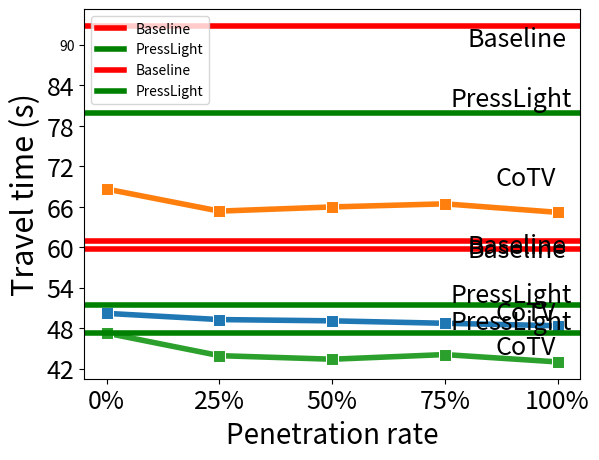

The script that saved this image:
import matplotlib.pyplot as plt
import pandas as pd
import seaborn as sns

import matplotlib.ticker as ticker

def one_inter():
	tt = [50.18, 49.26, 49.07, 48.71, 48.34]
	pene_rate = ['0%', '25%', '50%', '75%', '100%']

	dataframe = pd.DataFrame({'Penetration rate': pene_rate, 'Travel time (s)': tt})
	ax = sns.lineplot(x='Penetration rate', y='Travel time (s)', data=dataframe, marker="s", ms=8, linewidth=4)

	ax.axhline(y=59.76, color='r', label='Baseline', linewidth=4)
	ax.axhline(y=51.38, color='g', label='PressLight', linewidth=4)
	ax.text(y=58.56, x=3.2, s='Baseline', fontsize=18)
	ax.text(y=51.88, x=3.05, s='PressLight', fontsize=18)
	ax.text(y=49.18, x=3.45, s='CoTV', fontsize=18)
	plt.xticks(fontsize=18)
	plt.yticks(fontsize=18)
	ax.set_xlabel('Penetration rate', fontsize=20)
	ax.set_ylabel('Travel time (s)', fontsize=22)
	plt.show()

def six_inter():
	tt = [68.61, 65.34, 65.96, 66.42, 65.16]
	pene_rate = ['0%', '25%', '50%', '75%', '100%']

	dataframe = pd.DataFrame({'Penetration rate': pene_rate, 'Travel time (s)': tt})
	ax = sns.lineplot(x='Penetration rate', y='Travel time (s)', data=dataframe, marker="s", ms=8, linewidth=4)

	ax.axhline(y=92.80, color='r', label='Baseline', linewidth=4)
	ax.axhline(y=79.91, color='g', label='PressLight', linewidth=4)
	ax.text(y=89.83, x=3.2, s='Baseline', fontsize=18)
	ax.text(y=80.84, x=3.05, s='PressLight', fontsize=18)
	ax.text(y=69.18, x=3.45, s='CoTV', fontsize=18)
	plt.xticks(fontsize=18)
	plt.yticks(fontsize=18)
	ax.set_xlabel('Penetration rate', fontsize=20)
	ax.set_ylabel('Travel time (s)', fontsize=22)
	plt.show()

def dublin():
	tt = [47.25, 43.91, 43.38, 44.07, 42.98]
	pene_rate = ['0%', '25%', '50%', '75%', '100%']

	dataframe = pd.DataFrame({'Penetration rate': pene_rate, 'Travel time (s)': tt})
	ax = sns.lineplot(x='Penetration rate', y='Travel time (s)', data=dataframe, marker="s", ms=8, linewidth=4)

	ax.axhline(y=60.86, color='r', label='Baseline', linewidth=4)
	ax.axhline(y=47.30, color='g', label='PressLight', linewidth=4)
	ax.text(y=59.06, x=3.2, s='Baseline', fontsize=18)
	ax.text(y=47.90, x=3.05, s='PressLight', fontsize=18)
	ax.text(y=44.18, x=3.45, s='CoTV', fontsize=18)
	plt.xticks(fontsize=18)
	plt.yticks(fontsize=18)
	for axis in [ax.xaxis, ax.yaxis]:
		axis.set_major_locator(ticker.MaxNLocator(integer=True))
	ax.set_xlabel('Penetration rate', fontsize=20)
	ax.set_ylabel('Travel time (s)', fontsize=22)
	plt.show()


if __name__ == "__main__":
	one_inter()
	six_inter()
	dublin()
